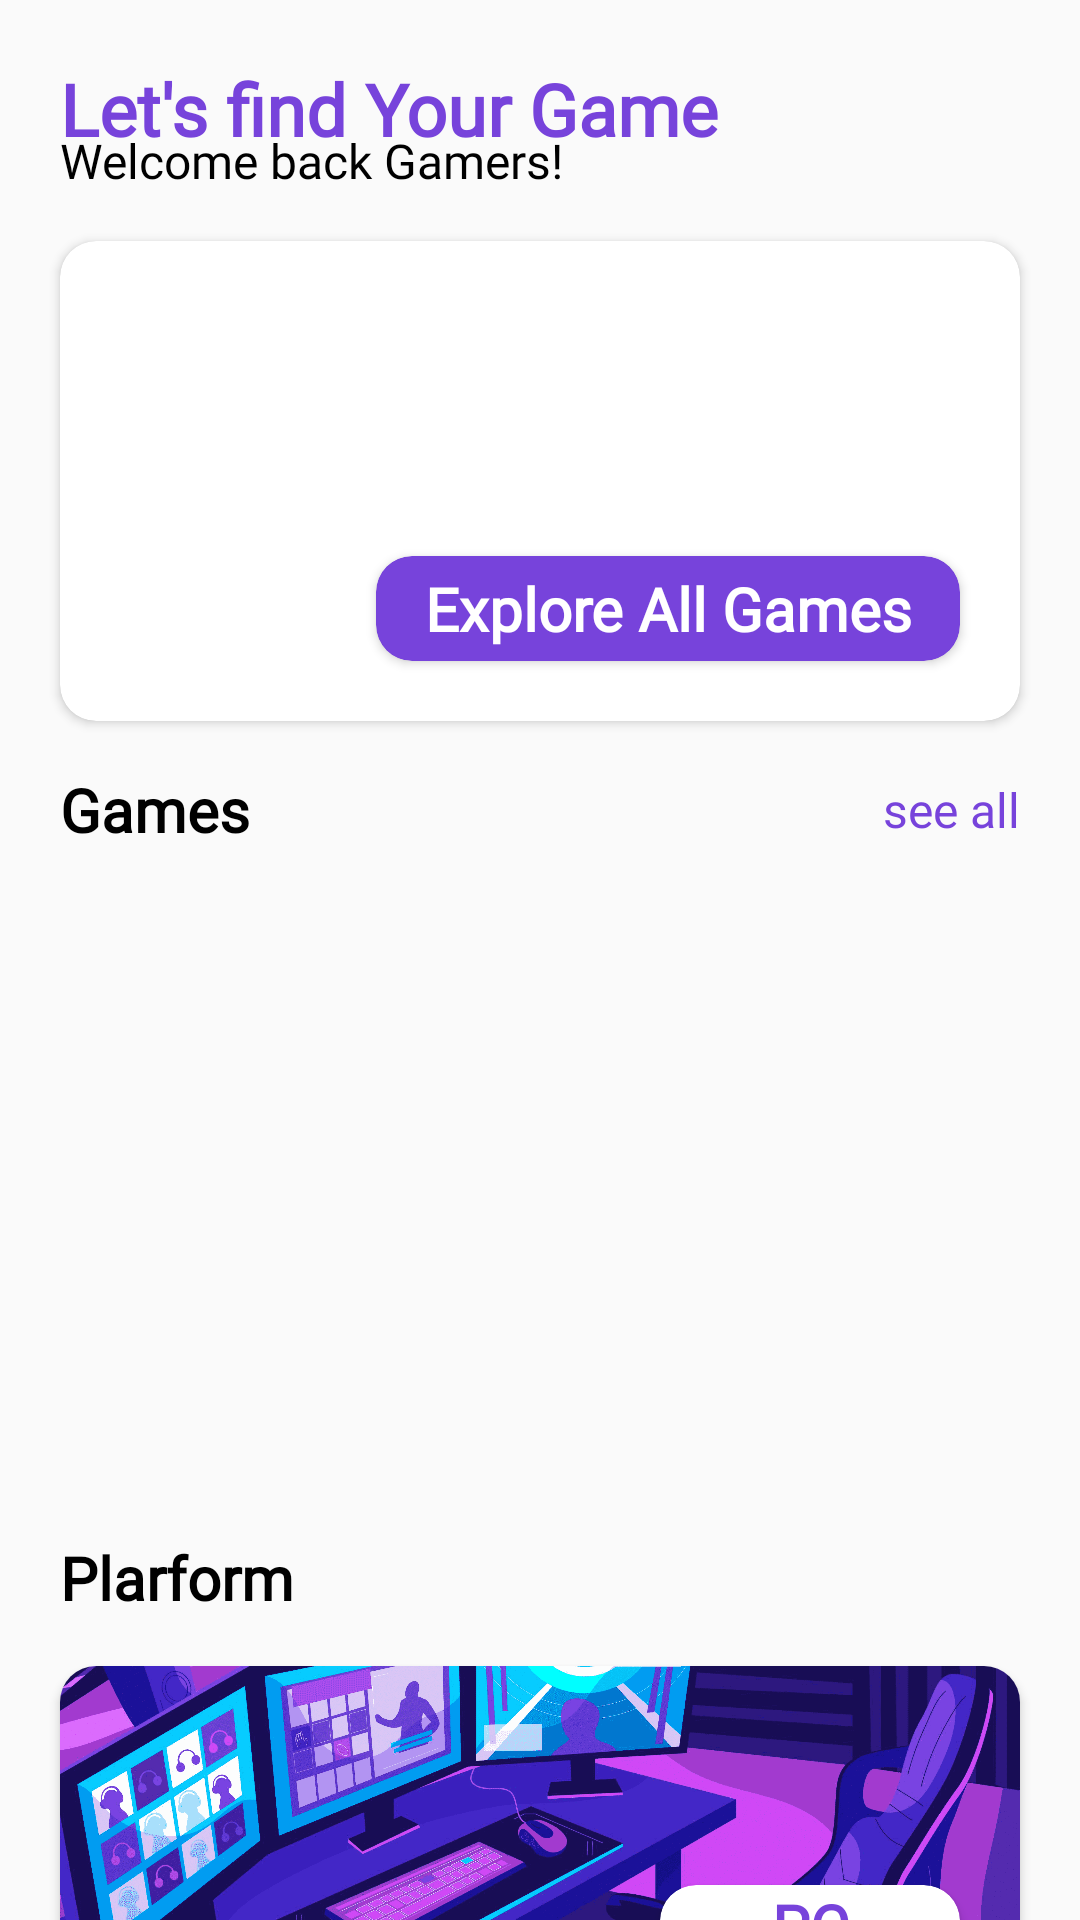

Produce the Android XML layout that renders to this screen, including the resource entries it uses.
<!-- AndroidManifest.xml: application theme Theme.GameKuy -->
<!-- res/layout/fragment_home.xml -->
<?xml version="1.0" encoding="utf-8"?>
<androidx.core.widget.NestedScrollView xmlns:android="http://schemas.android.com/apk/res/android"
    xmlns:tools="http://schemas.android.com/tools"
    xmlns:app="http://schemas.android.com/apk/res-auto"
    android:layout_width="match_parent"
    android:layout_height="match_parent"
    tools:context=".ui.home.HomeFragment"
    android:fillViewport="true" >

        <androidx.constraintlayout.widget.ConstraintLayout
            android:layout_width="match_parent"
            android:layout_height="wrap_content"
            android:layout_marginBottom="@dimen/normal_100">

            <TextView
                android:id="@+id/tv_tagline"
                android:layout_width="wrap_content"
                android:layout_height="wrap_content"
                android:text="Let's find Your Game"
                android:fontFamily="@font/poppins_bold"
                android:textStyle="bold"
                android:textSize="@dimen/h5"
                android:textColor="@color/colorPrimary"
                android:layout_marginStart="@dimen/normal_125"
                android:layout_marginTop="@dimen/normal_125"
                app:layout_constraintStart_toStartOf="parent"
                app:layout_constraintTop_toTopOf="parent" />

            <TextView
                android:id="@+id/tv_tagline_child"
                android:layout_width="wrap_content"
                android:layout_height="wrap_content"
                android:text="Welcome back Gamers!"
                android:fontFamily="@font/poppins"
                android:textColor="@color/black"
                android:textSize="@dimen/body_1"
                android:layout_marginTop="-10dp"
                app:layout_constraintStart_toStartOf="@+id/tv_tagline"
                app:layout_constraintTop_toBottomOf="@+id/tv_tagline" />

            <androidx.cardview.widget.CardView
                android:id="@+id/cv_home"
                android:layout_width="0dp"
                android:layout_height="160dp"
                app:layout_constraintStart_toStartOf="@+id/tv_tagline"
                app:layout_constraintTop_toBottomOf="@+id/tv_tagline_child"
                app:layout_constraintEnd_toEndOf="parent"
                android:layout_marginTop="@dimen/normal_100"
                android:layout_marginEnd="@dimen/normal_125"
                android:src="@color/yellow"
                app:cardCornerRadius="@dimen/normal_75" >

                <FrameLayout
                    android:layout_width="match_parent"
                    android:layout_height="match_parent" >

                    <ImageView
                        android:id="@+id/iv_main_poster"
                        android:layout_width="match_parent"
                        android:layout_height="match_parent"
                        android:scaleType="fitXY"
                        android:src="@drawable/explore"/>

                    <androidx.cardview.widget.CardView
                        android:layout_width="wrap_content"
                        android:layout_height="wrap_content"
                        app:cardCornerRadius="@dimen/normal_75"
                        android:layout_gravity="right|bottom"
                        android:gravity="center"
                        android:layout_marginEnd="@dimen/normal_125"
                        android:layout_marginBottom="@dimen/normal_125"
                        app:cardBackgroundColor="@color/colorPrimary">

                        <TextView
                            android:id="@+id/tv_main_poster_title_game"
                            android:layout_width="match_parent"
                            android:layout_height="match_parent"
                            android:text="Explore All Games"
                            android:textStyle="bold"
                            android:maxLines="1"
                            android:fontFamily="@font/poppins_bold"
                            android:textSize="@dimen/h6"
                            android:textColor="@color/white"
                            android:gravity="center"
                            android:paddingTop="@dimen/small_50"
                            android:paddingBottom="@dimen/small_50"
                            android:paddingLeft="@dimen/normal_100"
                            android:paddingRight="@dimen/normal_100"/>

                    </androidx.cardview.widget.CardView>

                </FrameLayout>

            </androidx.cardview.widget.CardView>

            <TextView
                android:id="@+id/tv_list_games"
                android:layout_width="wrap_content"
                android:layout_height="wrap_content"
                android:text="Games"
                android:textStyle="bold"
                android:fontFamily="@font/poppins_bold"
                android:textSize="@dimen/h6"
                android:textColor="@color/black"
                android:layout_marginTop="@dimen/normal_100"
                app:layout_constraintStart_toStartOf="@+id/cv_home"
                app:layout_constraintTop_toBottomOf="@+id/cv_home" />

            <TextView
                android:id="@+id/tv_see_all"
                android:layout_width="wrap_content"
                android:layout_height="wrap_content"
                android:fontFamily="@font/poppins"
                android:text="see all"
                android:textColor="@color/colorPrimary"
                android:textSize="@dimen/normal_100"
                app:layout_constraintBottom_toBottomOf="@+id/tv_list_games"
                app:layout_constraintEnd_toEndOf="@+id/cv_home"
                app:layout_constraintTop_toTopOf="@+id/tv_list_games" />


            <androidx.recyclerview.widget.RecyclerView
                android:id="@+id/rv_list_games"
                android:layout_width="wrap_content"
                android:layout_height="213dp"
                android:orientation="horizontal"
                android:layout_marginEnd="@dimen/normal_125"
                app:layoutManager="androidx.recyclerview.widget.LinearLayoutManager"
                app:layout_constraintStart_toStartOf="@+id/tv_list_games"
                app:layout_constraintTop_toBottomOf="@+id/tv_list_games"
                tools:listitem="@layout/item_game" />

            <TextView
                android:id="@+id/tv_list_platform"
                android:layout_width="wrap_content"
                android:layout_height="wrap_content"
                android:text="Plarform"
                android:textStyle="bold"
                android:fontFamily="@font/poppins_bold"
                android:textSize="@dimen/h6"
                android:textColor="@color/black"
                android:layout_marginTop="@dimen/normal_100"
                app:layout_constraintStart_toStartOf="@+id/cv_home"
                app:layout_constraintTop_toBottomOf="@+id/rv_list_games" />

            <androidx.cardview.widget.CardView
                android:id="@+id/cv_platform1"
                android:layout_width="0dp"
                android:layout_height="120dp"
                app:layout_constraintStart_toStartOf="@+id/tv_tagline"
                app:layout_constraintTop_toBottomOf="@+id/tv_list_platform"
                app:layout_constraintEnd_toEndOf="parent"
                android:layout_marginTop="@dimen/normal_100"
                android:layout_marginEnd="@dimen/normal_125"
                app:cardCornerRadius="@dimen/normal_75" >

                <FrameLayout
                    android:layout_width="match_parent"
                    android:layout_height="match_parent" >

                    <ImageView
                        android:id="@+id/iv_platform1"
                        android:layout_width="match_parent"
                        android:layout_height="match_parent"
                        android:scaleType="centerCrop"
                        android:src="@drawable/pcplat"/>

                    <androidx.cardview.widget.CardView
                        android:layout_width="100dp"
                        android:layout_height="wrap_content"
                        app:cardCornerRadius="@dimen/normal_75"
                        android:layout_gravity="right|bottom"
                        android:layout_marginEnd="@dimen/normal_125"
                        android:layout_marginBottom="@dimen/normal_125">

                        <TextView
                            android:layout_width="match_parent"
                            android:layout_height="wrap_content"
                            android:fontFamily="@font/poppins_bold"
                            android:gravity="center"
                            android:textColor="@color/colorPrimary"
                            android:textSize="@dimen/h6"
                            android:textStyle="bold"
                            android:text="PC" />

                    </androidx.cardview.widget.CardView>

                </FrameLayout>

            </androidx.cardview.widget.CardView>

            <androidx.cardview.widget.CardView
                android:id="@+id/cv_platform2"
                android:layout_width="0dp"
                android:layout_height="120dp"
                app:layout_constraintStart_toStartOf="@+id/cv_platform1"
                app:layout_constraintTop_toBottomOf="@+id/cv_platform1"
                app:layout_constraintEnd_toEndOf="parent"
                android:layout_marginTop="@dimen/small_100"
                android:layout_marginEnd="@dimen/normal_125"
                android:layout_marginBottom="@dimen/normal_125"
                android:src="@color/yellow"
                app:cardCornerRadius="@dimen/normal_75" >

                <FrameLayout
                    android:layout_width="match_parent"
                    android:layout_height="match_parent" >

                    <ImageView
                        android:id="@+id/iv_platform2"
                        android:layout_width="match_parent"
                        android:layout_height="match_parent"
                        android:scaleType="centerCrop"
                        android:src="@drawable/browserplat"/>

                    <androidx.cardview.widget.CardView
                        android:layout_width="150dp"
                        android:layout_height="wrap_content"
                        app:cardCornerRadius="@dimen/normal_75"
                        android:layout_gravity="right|bottom"
                        android:layout_marginEnd="@dimen/normal_125"
                        android:layout_marginBottom="@dimen/normal_125">

                        <TextView
                            android:layout_width="match_parent"
                            android:layout_height="match_parent"
                            android:text="BROWSER"
                            android:textStyle="bold"
                            android:fontFamily="@font/poppins_bold"
                            android:textSize="@dimen/h6"
                            android:textColor="@color/colorPrimary"
                            android:gravity="center" />

                    </androidx.cardview.widget.CardView>

                </FrameLayout>

            </androidx.cardview.widget.CardView>

        </androidx.constraintlayout.widget.ConstraintLayout>

</androidx.core.widget.NestedScrollView>
<!-- res/layout/item_game.xml (included above) -->
<?xml version="1.0" encoding="utf-8"?>
<androidx.cardview.widget.CardView xmlns:android="http://schemas.android.com/apk/res/android"
    android:layout_width="300dp"
    android:layout_height="210dp"
    xmlns:app="http://schemas.android.com/apk/res-auto"
    xmlns:tools="http://schemas.android.com/tools"
    android:elevation="2dp"
    app:cardCornerRadius="@dimen/normal_75"
    app:cardUseCompatPadding="true">

    <LinearLayout
        android:layout_width="match_parent"
        android:layout_height="match_parent"
        android:orientation="vertical"
        android:padding="@dimen/small_100">

        <androidx.cardview.widget.CardView
            android:layout_width="match_parent"
            android:layout_height="120dp"
            app:cardCornerRadius="@dimen/normal_75">

            <ImageView
                android:id="@+id/iv_game"
                android:layout_width="match_parent"
                android:layout_height="match_parent"
                android:scaleType="centerCrop"
                tools:src="@tools:sample/backgrounds/scenic"/>

        </androidx.cardview.widget.CardView>

        <androidx.constraintlayout.widget.ConstraintLayout
            android:layout_width="match_parent"
            android:layout_height="match_parent"
            android:layout_marginTop="@dimen/small_100" >

            <TextView
                android:id="@+id/tv_game_title"
                android:layout_width="330dp"
                android:layout_height="wrap_content"
                tools:text="Overwatch"
                android:maxLines="1"
                android:fontFamily="@font/poppins_bold"
                android:textColor="@color/colorPrimaryDark"
                android:textSize="@dimen/h6"
                android:layout_marginStart="@dimen/small_50"
                android:textStyle="bold"
                app:layout_constraintStart_toStartOf="parent"
                app:layout_constraintTop_toTopOf="parent" />

            <TextView
                android:id="@+id/tv_game_genre"
                android:layout_width="wrap_content"
                android:layout_height="wrap_content"
                tools:text="Genre : Shooter"
                android:fontFamily="@font/poppins"
                app:layout_goneMarginTop="-10dp"
                app:layout_constraintTop_toBottomOf="@+id/tv_movie_title"
                app:layout_constraintStart_toStartOf="@+id/tv_movie_title"/>



        </androidx.constraintlayout.widget.ConstraintLayout>


    </LinearLayout>

</androidx.cardview.widget.CardView>
<!-- resources referenced by this layout -->
<resources>
  <color name="black">#FF000000</color>
  <color name="colorPrimary">#7743DB</color>
  <color name="colorPrimaryDark">#432C7A</color>
  <color name="white">#FFFFFFFF</color>
  <color name="yellow">#FFFF00</color>
  <dimen name="body_1">16sp</dimen>
  <dimen name="h5">24sp</dimen>
  <dimen name="h6">20sp</dimen>
  <dimen name="normal_100">16dp</dimen>
  <dimen name="normal_125">20dp</dimen>
  <dimen name="normal_75">12dp</dimen>
  <dimen name="small_100">8dp</dimen>
  <dimen name="small_50">4dp</dimen>
  <!-- drawable pcplat: png bitmap (drawable-xxxhdpi, 454414 bytes) -->
  <style name="Theme.GameKuy" parent="Theme.AppCompat.Light.NoActionBar">
          
          <item name="colorPrimary">@color/colorPrimary</item>
          <item name="colorPrimaryVariant">@color/colorPrimaryDark</item>
          <item name="colorOnPrimary">@color/white</item>
  
          
          <item name="android:statusBarColor" tools:targetApi="l">?attr/colorPrimaryVariant</item>
          
      </style>
</resources>
